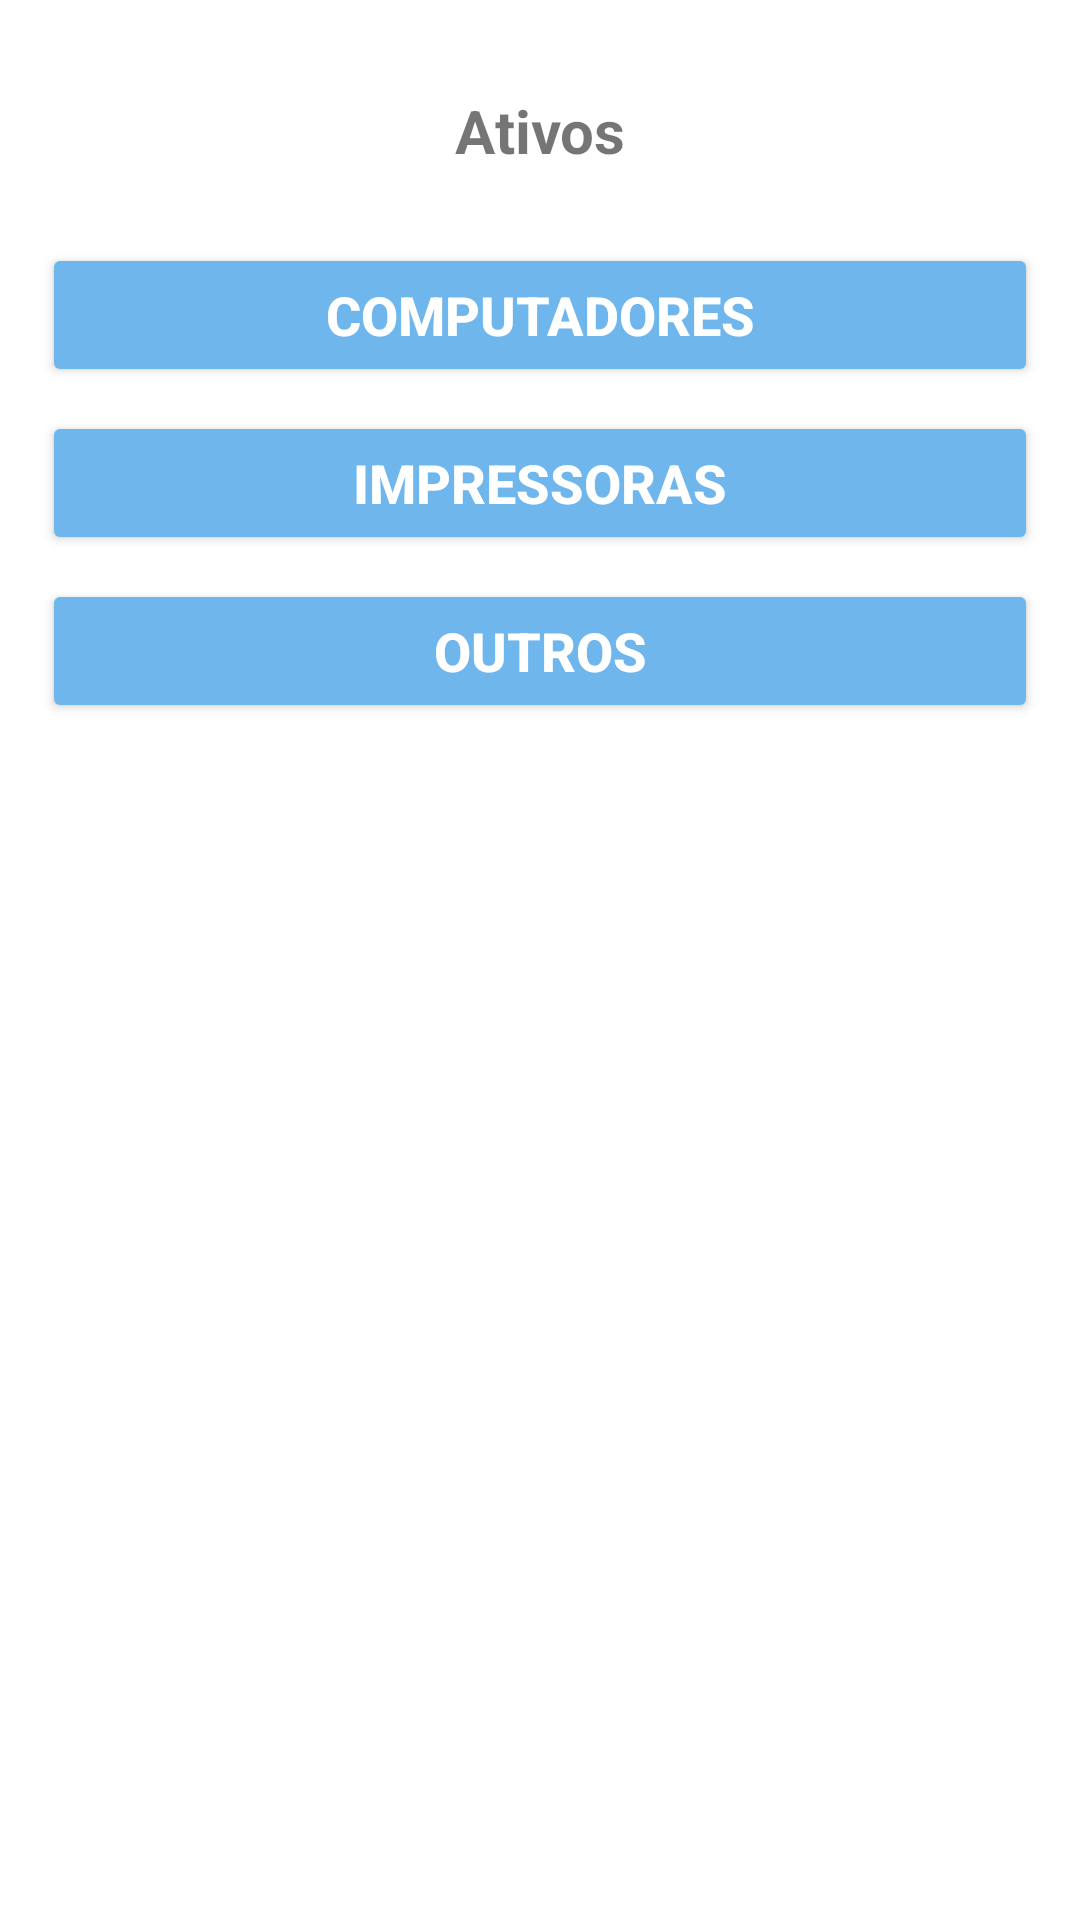

Android layout source for this screen:
<!-- AndroidManifest.xml: application theme Theme.OpTs -->
<!-- res/layout/activity_ativos.xml -->
<?xml version="1.0" encoding="utf-8"?>
<ScrollView
    xmlns:android="http://schemas.android.com/apk/res/android"
    xmlns:app="http://schemas.android.com/apk/res-auto"
    xmlns:tools="http://schemas.android.com/tools"
    android:layout_width="match_parent"
    android:layout_height="match_parent"
    tools:context=".view.MenuActivity">

    <LinearLayout
        android:layout_width="match_parent"
        android:layout_height="match_parent"
        android:orientation="vertical"
        android:layout_margin="10dp">

        <TextView
            android:id="@+id/lblUsuario_menu"
            android:layout_width="match_parent"
            android:layout_height="wrap_content"
            android:text="Ativos"
            android:layout_margin="20dp"
            style="@style/TextoView"/>

        <Button
            android:id="@+id/btnComputadores_ativos"
            android:layout_width="match_parent"
            android:layout_height="wrap_content"
            android:text="@string/btn_computadores"
            style="@style/BotaoSecundario"/>

        <Button
            android:id="@+id/btnImpressoras_ativos"
            android:layout_width="match_parent"
            android:layout_height="wrap_content"
            android:text="@string/btn_impressoras"
            style="@style/BotaoSecundario"/>

        <Button
            android:id="@+id/btnOutros_ativos"
            android:layout_width="match_parent"
            android:layout_height="wrap_content"
            android:text="@string/btn_outros"
            style="@style/BotaoSecundario"/>

    </LinearLayout>
</ScrollView>
<!-- resources referenced by this layout -->
<resources>
  <string name="btn_computadores">Computadores</string>
  <string name="btn_impressoras">Impressoras</string>
  <string name="btn_outros">Outros</string>
  <style name="BotaoSecundario" parent="TextAppearance.AppCompat.Button">
          <item name="android:layout_margin">4dp</item>
          <item name="android:textColor">@color/white</item>
          <item name="android:textStyle">bold</item>
          <item name="android:backgroundTint">@color/BtnSecundario</item>
          <item name="android:padding">10dp</item>
          <item name="android:textSize">18sp</item>
      </style>
  <style name="TextoView" parent="Widget.AppCompat.TextView">
          <item name="android:gravity">center</item>
          <item name="android:textSize">20sp</item>
          <item name="android:textStyle">bold</item>
      </style>
  <style name="Theme.OpTs" parent="Theme.MaterialComponents.DayNight.DarkActionBar">
          
          <item name="colorPrimary">@color/purple_500</item>
          <item name="colorPrimaryVariant">@color/purple_700</item>
          <item name="colorOnPrimary">@color/white</item>
          
          <item name="colorSecondary">@color/teal_200</item>
          <item name="colorSecondaryVariant">@color/teal_700</item>
          <item name="colorOnSecondary">@color/black</item>
          
          <item name="android:statusBarColor" tools:targetApi="l">?attr/colorPrimaryVariant</item>
          
      </style>
  <color name="white">#FFFFFFFF</color>
  <color name="BtnSecundario">#6FB6ED</color>
  <color name="purple_500">#FF6200EE</color>
  <color name="purple_700">#FF3700B3</color>
  <color name="teal_200">#FF03DAC5</color>
  <color name="teal_700">#FF018786</color>
  <color name="black">#FF000000</color>
</resources>
